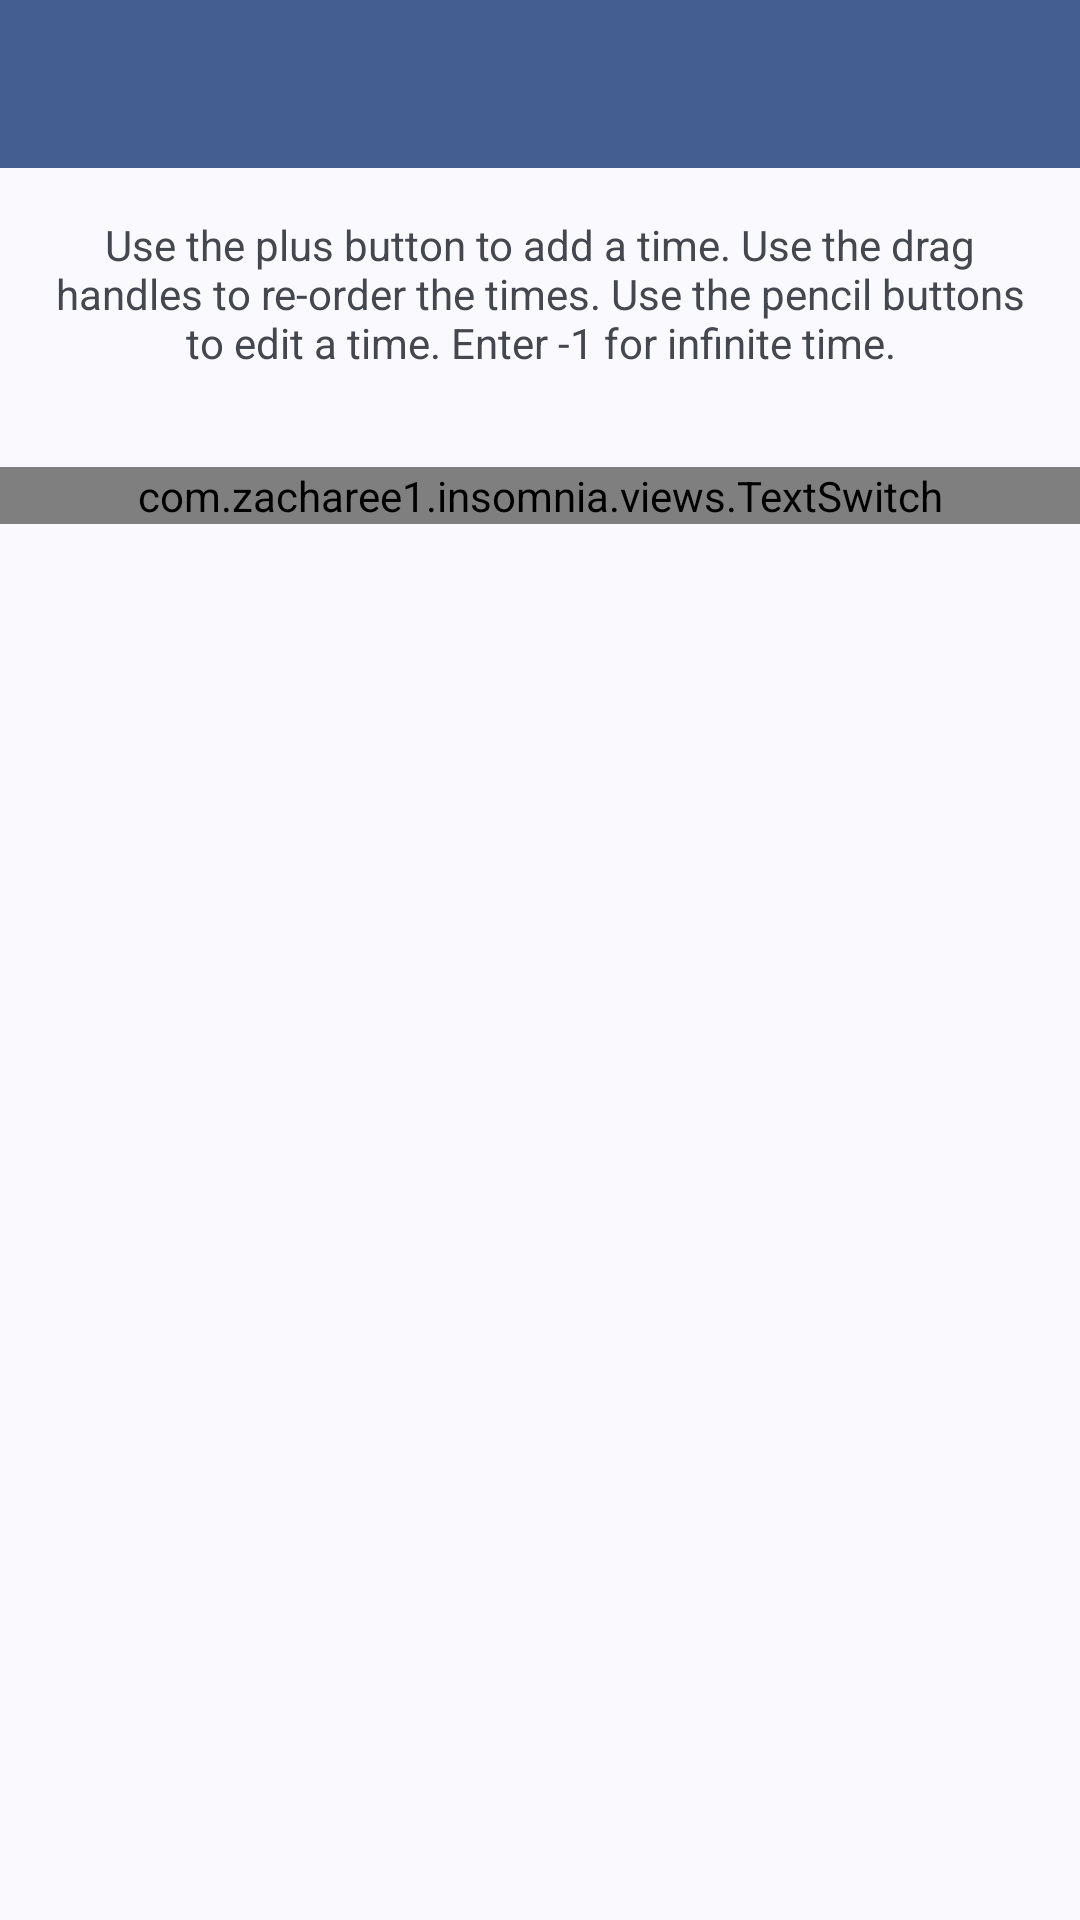

Produce the Android XML layout that renders to this screen, including the resource entries it uses.
<!-- AndroidManifest.xml: application theme AppTheme -->
<!-- res/layout/activity_time_configure.xml -->
<?xml version="1.0" encoding="utf-8"?>
<androidx.constraintlayout.widget.ConstraintLayout
    xmlns:android="http://schemas.android.com/apk/res/android"
    xmlns:app="http://schemas.android.com/apk/res-auto"
    xmlns:tools="http://schemas.android.com/tools"
    android:id="@+id/root"
    android:layout_width="match_parent"
    android:layout_height="match_parent">

    <androidx.appcompat.widget.Toolbar
        android:id="@+id/toolbar"
        android:layout_width="match_parent"
        android:layout_height="?android:attr/actionBarSize"
        android:background="?colorPrimary"
        android:elevation="4dp"
        app:layout_constraintTop_toTopOf="parent"
        />

    <TextView
        android:id="@+id/hint"
        android:layout_width="match_parent"
        android:layout_height="wrap_content"
        android:text="@string/config_hint"
        android:paddingStart="16dp"
        android:paddingEnd="16dp"
        android:layout_marginBottom="16dp"
        android:layout_marginTop="16dp"
        android:textAlignment="center"
        app:layout_constraintVertical_bias="0"
        app:layout_constraintTop_toBottomOf="@id/toolbar"
        app:layout_constraintBottom_toTopOf="@id/turn_on_plugged"
        />

    <com.zacharee1.insomnia.views.TextSwitch
        android:id="@+id/turn_on_plugged"
        android:layout_width="match_parent"
        android:layout_height="wrap_content"
        app:title_text="@string/turn_on_plugged"
        app:summary_text="@string/turn_on_plugged_desc"
        android:layout_marginTop="16dp"
        android:layout_marginBottom="16dp"
        app:layout_constraintTop_toBottomOf="@id/hint"
        app:layout_constraintBottom_toTopOf="@id/recycler"
        />

    <androidx.recyclerview.widget.RecyclerView
        android:id="@+id/recycler"
        android:layout_width="match_parent"
        android:layout_height="0dp"
        app:layout_constraintBottom_toBottomOf="parent"
        app:layout_constraintTop_toBottomOf="@id/turn_on_plugged"
        tools:listitem="@layout/time_configure_item"
        />

</androidx.constraintlayout.widget.ConstraintLayout>
<!-- res/layout/time_configure_item.xml (included above) -->
<?xml version="1.0" encoding="utf-8"?>
<androidx.constraintlayout.widget.ConstraintLayout xmlns:android="http://schemas.android.com/apk/res/android"
    xmlns:tools="http://schemas.android.com/tools"
    xmlns:app="http://schemas.android.com/apk/res-auto"
    android:layout_gravity="center"
    android:layout_width="match_parent"
    android:clickable="true"
    android:focusable="true"
    android:foreground="?android:selectableItemBackground"
    android:background="?android:colorBackground"
    android:layout_height="?listPreferredItemHeight">

    <ImageView
        android:id="@+id/handle"
        android:layout_width="48dp"
        android:layout_height="48dp"
        android:background="?android:selectableItemBackgroundBorderless"
        android:clickable="true"
        android:focusable="true"
        android:scaleType="center"
        android:src="@drawable/drag"
        android:layout_marginStart="16dp"
        app:layout_constraintBottom_toBottomOf="parent"
        app:layout_constraintEnd_toEndOf="parent"
        app:layout_constraintHorizontal_bias="0.0"
        app:layout_constraintStart_toStartOf="parent"
        app:layout_constraintTop_toTopOf="parent"
        android:contentDescription="@string/set_time" />

    <TextView
        android:id="@+id/time_label"
        android:textSize="24sp"
        android:layout_width="wrap_content"
        android:layout_height="wrap_content"
        tools:text="@string/time_label_format"
        app:layout_constraintStart_toStartOf="parent"
        app:layout_constraintEnd_toEndOf="parent"
        app:layout_constraintTop_toTopOf="parent"
        app:layout_constraintBottom_toBottomOf="parent"
        />

    <ImageView
        android:id="@+id/time_config"
        android:layout_width="48dp"
        android:layout_height="48dp"
        android:background="?android:selectableItemBackgroundBorderless"
        android:clickable="true"
        android:focusable="true"
        android:scaleType="center"
        android:src="@drawable/edit"
        android:layout_marginEnd="16dp"
        app:layout_constraintBottom_toBottomOf="parent"
        app:layout_constraintEnd_toEndOf="parent"
        app:layout_constraintHorizontal_bias="1.0"
        app:layout_constraintStart_toStartOf="parent"
        app:layout_constraintTop_toTopOf="parent"
        android:contentDescription="@string/set_time" />

</androidx.constraintlayout.widget.ConstraintLayout>
<!-- resources referenced by this layout -->
<resources>
  <!-- drawable drag (drawable) -->
  <vector xmlns:android="http://schemas.android.com/apk/res/android"
          android:width="24dp"
          android:height="24dp"
          android:viewportWidth="24.0"
          android:viewportHeight="24.0"
      android:tint="?android:textColorPrimary">
      <path
          android:fillColor="#FF000000"
          android:pathData="M3,18h18v-2L3,16v2zM3,13h18v-2L3,11v2zM3,6v2h18L21,6L3,6z"/>
  </vector>
  <!-- drawable edit (drawable) -->
  <vector xmlns:android="http://schemas.android.com/apk/res/android"
          android:width="24dp"
          android:height="24dp"
          android:viewportWidth="24.0"
          android:viewportHeight="24.0"
      android:tint="?android:textColorPrimary">
      <path
          android:fillColor="#FF000000"
          android:pathData="M3,17.25V21h3.75L17.81,9.94l-3.75,-3.75L3,17.25zM20.71,7.04c0.39,-0.39 0.39,-1.02 0,-1.41l-2.34,-2.34c-0.39,-0.39 -1.02,-0.39 -1.41,0l-1.83,1.83 3.75,3.75 1.83,-1.83z"/>
  </vector>
  <string name="config_hint">Use the plus button to add a time. Use the drag handles to re-order the times. Use the pencil buttons to edit a time. Enter -1 for infinite time.</string>
  <string name="set_time">Set Time</string>
  <string name="time_label_format">%s Seconds</string>
  <string name="turn_on_plugged">Activate Infinite Time when Plugged In</string>
  <string name="turn_on_plugged_desc">When the device is plugged in, Insomnia will activate Infinite Time. Once unplugged, Insomnia will deactivate.</string>
  <style name="AppTheme" parent="BaseTheme">
          <item name="android:colorAccent">@color/colorAccent</item>
          <item name="android:colorPrimary">@color/colorPrimary</item>
          <item name="android:colorPrimaryDark">@color/colorPrimaryDark</item>
          <item name="colorAccent">@color/colorAccent</item>
          <item name="colorPrimary">@color/colorPrimary</item>
          <item name="colorPrimaryDark">@color/colorPrimaryDark</item>
      </style>
  <style name="BaseTheme" parent="Theme.Material3.DynamicColors.DayNight.NoActionBar">
          <item name="android:statusBarColor">@android:color/transparent</item>
          <item name="android:navigationBarColor">@android:color/transparent</item>
          <item name="android:windowDrawsSystemBarBackgrounds">true</item>
      </style>
  <color name="colorAccent">#4CAF50</color>
  <color name="colorPrimary">#2196F3</color>
  <color name="colorPrimaryDark">#1976D2</color>
</resources>
